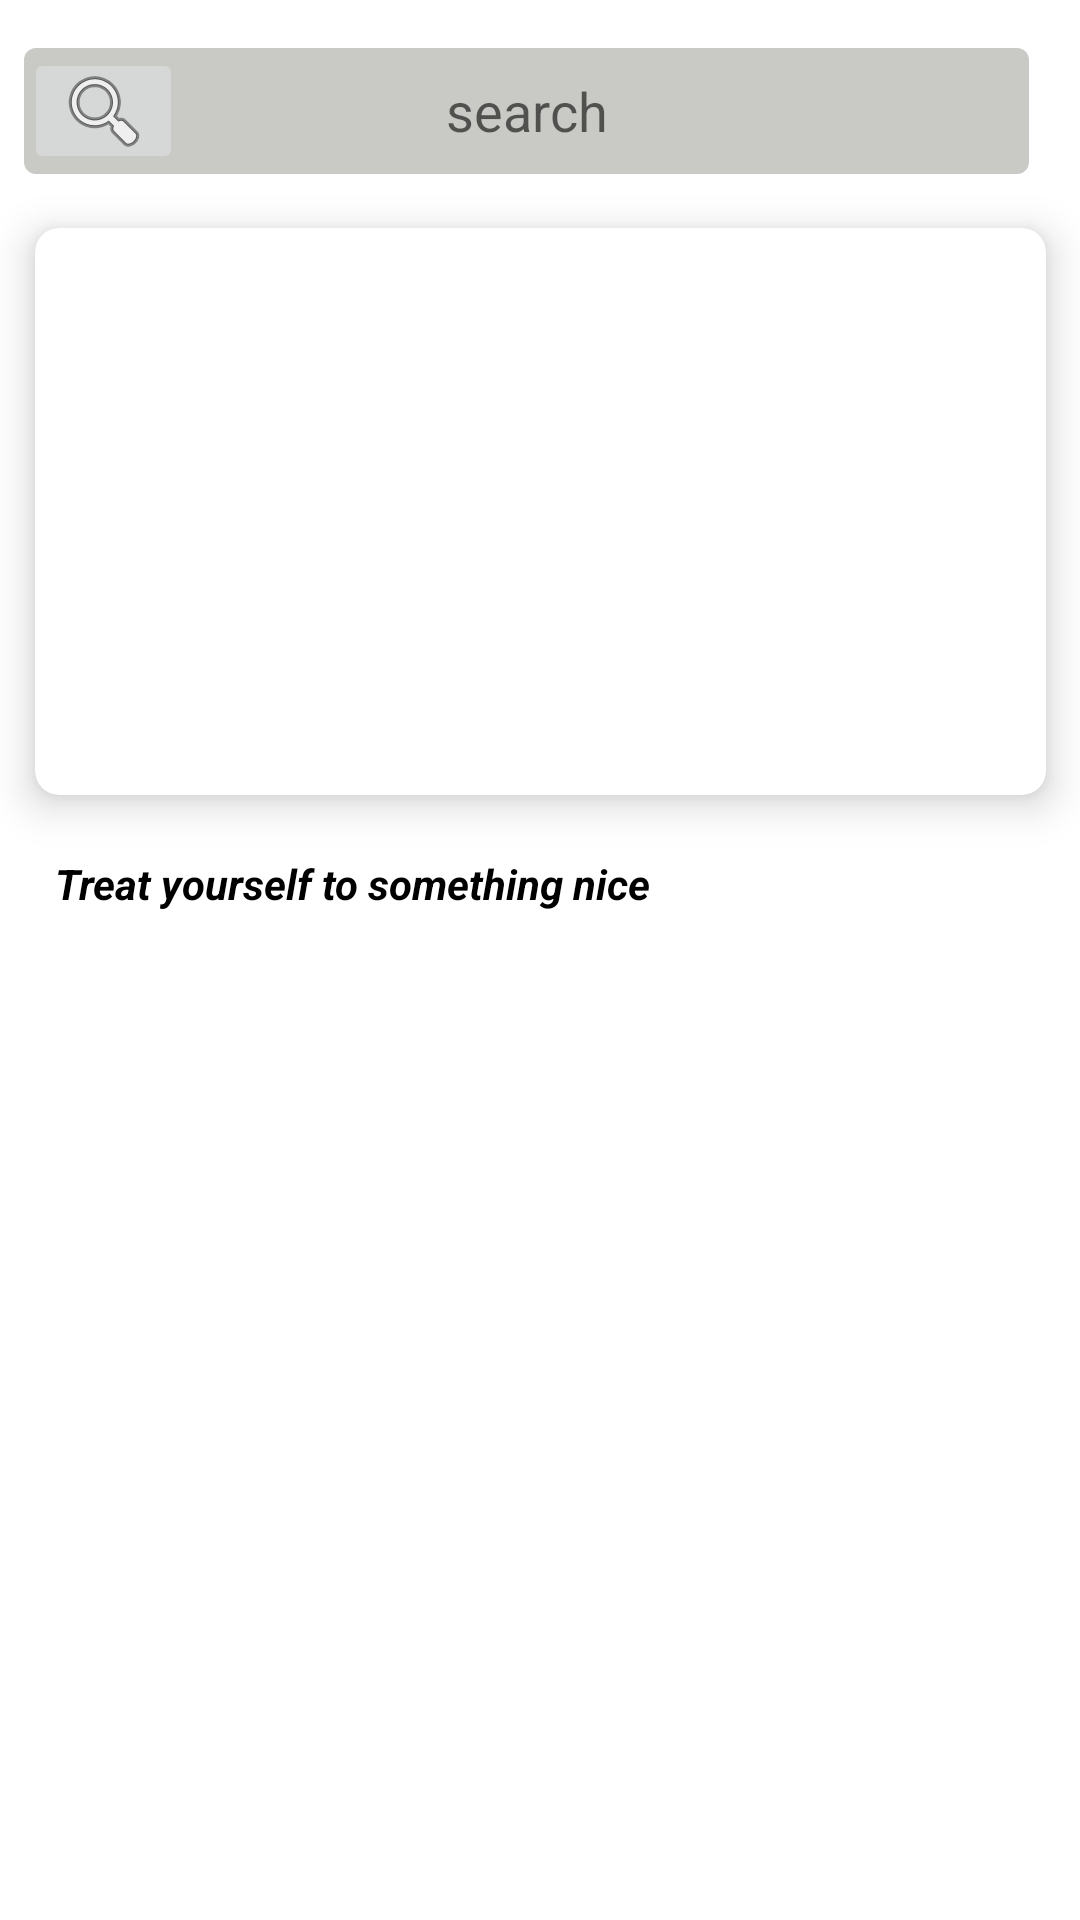

Here is an Android app screen rendered from its layout file. Give the layout XML and the strings, colors and styles it references.
<!-- AndroidManifest.xml: application theme Theme.Eats -->
<!-- res/layout/fragment_search.xml -->
<?xml version="1.0" encoding="utf-8"?>
<ScrollView xmlns:app="http://schemas.android.com/apk/res-auto"
    xmlns:tools="http://schemas.android.com/tools"
    xmlns:android="http://schemas.android.com/apk/res/android"
    android:layout_width="match_parent"
    android:layout_height="match_parent">
    <androidx.constraintlayout.widget.ConstraintLayout
        android:layout_width="match_parent"
        android:layout_height="match_parent"
        tools:context=".Fragments.SearchFragment">

        <EditText
            android:id="@+id/searchBox"
            android:layout_width="335dp"
            android:layout_height="42dp"
            android:layout_marginStart="8dp"
            android:layout_marginTop="16dp"
            android:background="@drawable/search_bck"
            android:ems="10"
            android:gravity="center"
            android:hint="search"
            android:inputType="textPersonName"
            android:textColor="#0B0A0A"
            app:layout_constraintStart_toStartOf="parent"
            app:layout_constraintTop_toTopOf="parent" />

        <ImageButton
            android:id="@+id/searchButton"
            android:layout_width="53dp"
            android:layout_height="42dp"
            android:layout_marginStart="8dp"
            android:layout_marginTop="16dp"
            android:src="@android:drawable/ic_menu_search"
            app:layout_constraintStart_toStartOf="parent"
            app:layout_constraintTop_toTopOf="parent"
            tools:background="@drawable/search_bck" />

        <ImageButton
            android:id="@+id/historyButton"
            android:layout_width="wrap_content"
            android:layout_height="wrap_content"
            android:layout_marginStart="4dp"
            android:layout_marginTop="16dp"
            android:backgroundTint="@color/white"
            android:src="@drawable/ic_baseline_history_24"
            app:layout_constraintStart_toEndOf="@+id/searchBox"
            app:layout_constraintTop_toTopOf="parent" />

        <androidx.recyclerview.widget.RecyclerView
            android:id="@+id/rvCategories"
            android:layout_width="wrap_content"
            android:layout_height="wrap_content"
            android:layout_marginStart="16dp"
            android:layout_marginTop="8dp"
            app:layout_constraintStart_toStartOf="parent"
            app:layout_constraintTop_toBottomOf="@+id/searchBox" />

        <androidx.cardview.widget.CardView
            android:id="@+id/cardView"
            android:layout_width="337dp"
            android:layout_height="189dp"
            android:layout_marginTop="10dp"
            android:clickable="true"
            app:cardCornerRadius="@dimen/card_corner_radius"
            app:cardElevation="@dimen/card_elevation"
            app:layout_constraintEnd_toEndOf="parent"
            app:layout_constraintStart_toStartOf="parent"
            app:layout_constraintTop_toBottomOf="@+id/rvCategories">

            <LinearLayout
                android:layout_width="match_parent"
                android:layout_height="match_parent"
                android:orientation="vertical">

                <ImageView
                    android:id="@+id/featuredImage"
                    android:layout_width="match_parent"
                    android:layout_height="match_parent"
                    android:scaleType="centerCrop" />
            </LinearLayout>
        </androidx.cardview.widget.CardView>

        <TextView
            android:id="@+id/textView2"
            android:layout_width="wrap_content"
            android:layout_height="wrap_content"
            android:layout_marginTop="20dp"
            android:text="Treat yourself to something nice"
            android:textColor="@color/black"
            android:textStyle="bold|italic"
            app:layout_constraintEnd_toEndOf="parent"
            app:layout_constraintHorizontal_bias="0.113"
            app:layout_constraintStart_toStartOf="parent"
            app:layout_constraintTop_toBottomOf="@+id/cardView" />

        <androidx.recyclerview.widget.RecyclerView
            android:id="@+id/rvSearchItems"
            android:layout_width="409dp"
            android:layout_height="wrap_content"
            android:layout_marginTop="8dp"
            app:layout_constraintEnd_toEndOf="parent"
            app:layout_constraintStart_toStartOf="parent"
            app:layout_constraintTop_toBottomOf="@+id/textView2" />



        <androidx.recyclerview.widget.RecyclerView
            android:id="@+id/rvCities"
            android:layout_width="414dp"
            android:layout_height="wrap_content"
            app:layout_constraintEnd_toEndOf="parent"
            app:layout_constraintStart_toStartOf="parent"
            app:layout_constraintTop_toBottomOf="@+id/rvSearchItems" />

    </androidx.constraintlayout.widget.ConstraintLayout>
</ScrollView>
<!-- resources referenced by this layout -->
<resources>
  <color name="black">#FF000000</color>
  <color name="white">#FFFFFFFF</color>
  <dimen name="card_corner_radius">8dp</dimen>
  <dimen name="card_elevation">8dp</dimen>
  <!-- drawable search_bck (drawable) -->
  <?xml version="1.0" encoding="utf-8"?>
  <shape
      xmlns:android="http://schemas.android.com/apk/res/android" android:shape="rectangle">
      <solid android:color="#c9c9c5"/>
      <corners android:radius="4dp"/>
  
  </shape>
  <style name="Theme.Eats" parent="Theme.MaterialComponents.DayNight">
          
          <item name="colorPrimary">@color/purple_500</item>
          <item name="colorPrimaryVariant">@color/purple_700</item>
          <item name="colorOnPrimary">@color/white</item>
          
          <item name="colorSecondary">@color/teal_200</item>
          <item name="colorSecondaryVariant">@color/teal_700</item>
          <item name="colorOnSecondary">@color/black</item>
          
          <item name="android:statusBarColor" tools:targetApi="l">?attr/colorPrimaryVariant</item>
          
      </style>
  <color name="purple_500">#FF6200EE</color>
  <color name="purple_700">#FF3700B3</color>
  <color name="teal_200">#FF03DAC5</color>
  <color name="teal_700">#FF018786</color>
</resources>
